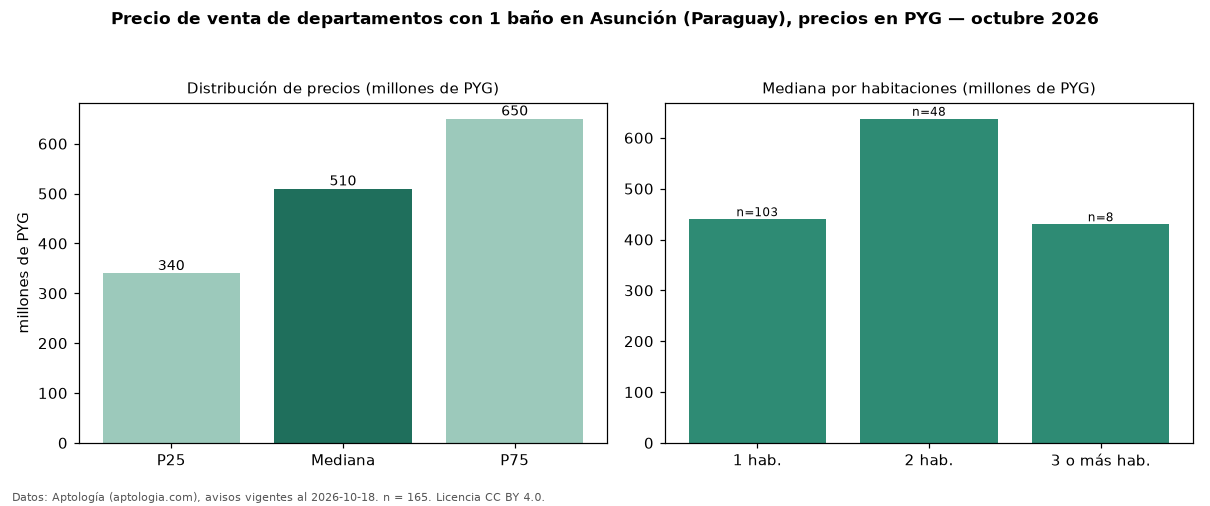

Source data for this figure (header and first rows):
seccion, metrica, valor, moneda, n
filtro, ban1, con 1 baño, , 165
precio, p25, 340000000, PYG, 165
precio, mediana, 509750000, PYG, 165
precio, p75, 650000000, PYG, 165
precio, minimo, 143101005, PYG, 165
precio, maximo, 1500000000, PYG, 165
m2, mediana_precio_m2, 8665617, PYG, 124
m2, area_mediana_m2, 57.0, m2, 124
banos, mediana_banos, 1.0, , 
parqueadero, pct_con_parqueadero, 100.0, %, 57
habitaciones, 1, 440000000, PYG, 103
habitaciones, 2, 637500000, PYG, 48
habitaciones, 3+, 430000000, PYG, 8
fuente, fecha_datos, 2026-10-18, , 
fuente, atribucion, https://www.aptologia.com/py/venta/asunc…, , 
fuente, licencia, CC BY 4.0, , 
